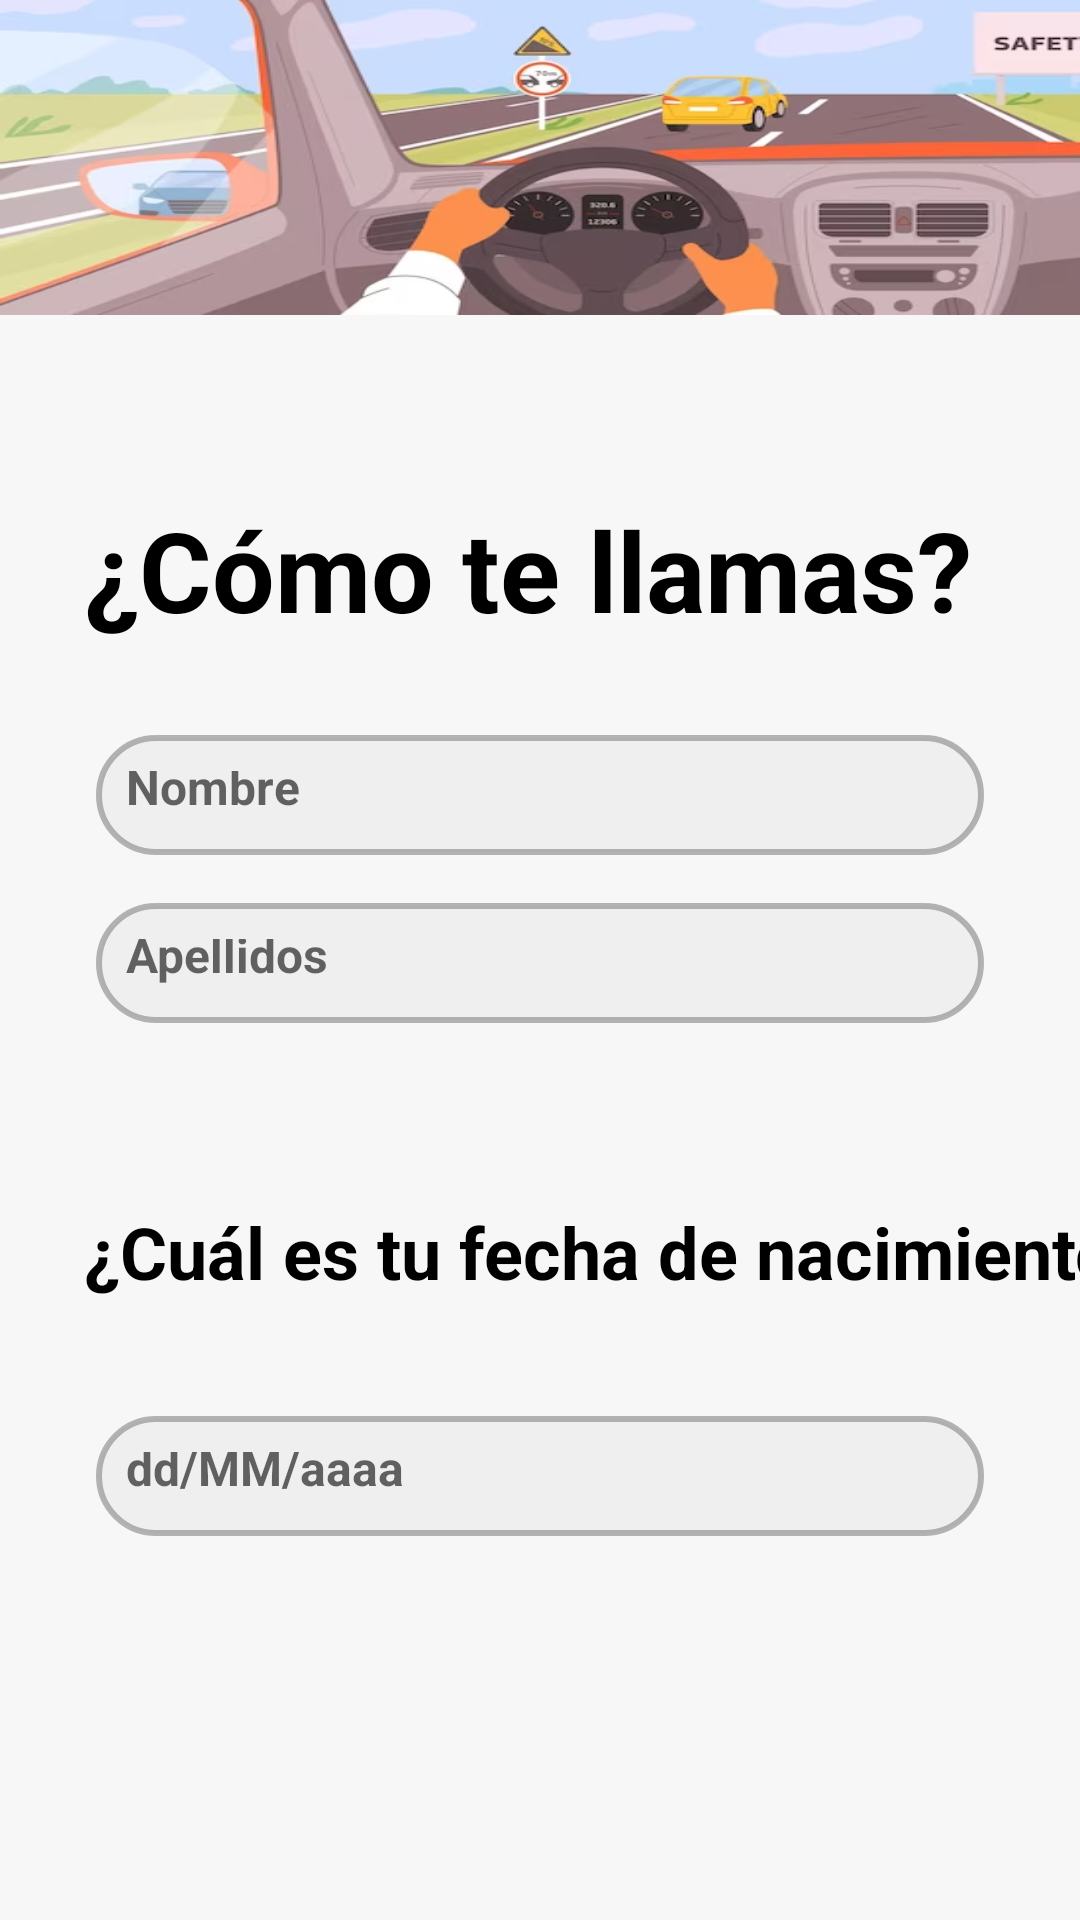

Android layout source for this screen:
<!-- AndroidManifest.xml: application theme Theme.BlaBlaCar -->
<!-- res/layout/activity_register_user.xml -->
<?xml version="1.0" encoding="utf-8"?>
<androidx.constraintlayout.widget.ConstraintLayout xmlns:android="http://schemas.android.com/apk/res/android"
    xmlns:app="http://schemas.android.com/apk/res-auto"
    xmlns:tools="http://schemas.android.com/tools"
    android:layout_width="match_parent"
    android:layout_height="match_parent"
    android:background="#F7F7F7"
    tools:context=".activities.register.RegisterUser">

    <ImageView
        android:id="@+id/header_background"
        android:layout_width="409dp"
        android:layout_height="105dp"
        android:contentDescription="Imagen de cabecera"
        android:scaleType="fitXY"
        app:layout_constraintEnd_toEndOf="parent"
        app:layout_constraintHorizontal_bias="0.0"
        app:layout_constraintStart_toStartOf="parent"
        app:layout_constraintTop_toTopOf="parent"
        app:srcCompat="@drawable/salpicaderocoche"
        tools:ignore="VisualLintBounds" />

    <TextView
        android:id="@+id/textView3"
        android:layout_width="350dp"
        android:layout_height="56dp"
        android:layout_marginStart="28dp"
        android:layout_marginTop="60dp"
        android:text="¿Cómo te llamas?"
        android:textColor="#000000"
        android:textSize="37sp"
        android:textStyle="bold"
        app:layout_constraintStart_toStartOf="parent"
        app:layout_constraintTop_toBottomOf="@+id/header_background" />

    <EditText
        android:id="@+id/txtNombre"
        android:layout_width="0dp"
        android:layout_height="40dp"
        android:layout_marginStart="32dp"
        android:layout_marginTop="24dp"
        android:layout_marginEnd="32dp"
        android:autofillHints=""
        android:background="@drawable/input"
        android:ems="10"
        android:hint="Nombre"
        android:inputType="text"
        android:paddingStart="10sp"
        android:paddingEnd="0sp"
        android:shadowColor="#000000"
        android:textAlignment="textStart"
        android:textColor="#000000"
        android:textSize="16sp"
        android:textStyle="bold"
        app:layout_constraintEnd_toEndOf="parent"
        app:layout_constraintStart_toStartOf="parent"
        app:layout_constraintTop_toBottomOf="@+id/textView3"
        tools:ignore="TouchTargetSizeCheck,VisualLintTextFieldSize" />

    <EditText
        android:id="@+id/txtApellidos"
        android:layout_width="0dp"
        android:layout_height="40dp"
        android:layout_marginStart="32dp"
        android:layout_marginTop="16dp"
        android:layout_marginEnd="32dp"
        android:autofillHints=""
        android:background="@drawable/input"
        android:ems="10"
        android:hint="Apellidos"
        android:inputType="text"
        android:paddingStart="10sp"
        android:paddingEnd="0sp"
        android:shadowColor="#000000"
        android:textAlignment="textStart"
        android:textColor="#000000"
        android:textSize="16sp"
        android:textStyle="bold"
        app:layout_constraintEnd_toEndOf="parent"
        app:layout_constraintHorizontal_bias="0.0"
        app:layout_constraintStart_toStartOf="parent"
        app:layout_constraintTop_toBottomOf="@+id/txtNombre"
        tools:ignore="TouchTargetSizeCheck,VisualLintTextFieldSize" />

    <TextView
        android:id="@+id/textView7"
        android:layout_width="363dp"
        android:layout_height="51dp"
        android:layout_marginStart="28dp"
        android:layout_marginTop="296dp"
        android:text="¿Cuál es tu fecha de nacimiento?"
        android:textColor="#000000"
        android:textSize="24sp"
        android:textStyle="bold"
        app:layout_constraintStart_toStartOf="parent"
        app:layout_constraintTop_toBottomOf="@+id/header_background" />

    <EditText
        android:id="@+id/txtFechaNacimiento"
        android:layout_width="0dp"
        android:layout_height="40dp"
        android:layout_marginStart="32dp"
        android:layout_marginTop="20dp"
        android:layout_marginEnd="32dp"
        android:autofillHints=""
        android:background="@drawable/input"
        android:ems="10"
        android:hint="dd/MM/aaaa"
        android:inputType="datetime|date"
        android:paddingStart="10sp"
        android:paddingEnd="0sp"
        android:shadowColor="#000000"
        android:textAlignment="textStart"
        android:textColor="#000000"
        android:textSize="16sp"
        android:textStyle="bold"
        app:layout_constraintEnd_toEndOf="parent"
        app:layout_constraintHorizontal_bias="0.0"
        app:layout_constraintStart_toStartOf="parent"
        app:layout_constraintTop_toBottomOf="@+id/textView7"
        tools:ignore="TouchTargetSizeCheck,VisualLintTextFieldSize,TextContrastCheck" />

    <ImageButton
        android:id="@+id/btnNextPage"
        android:layout_width="50dp"
        android:layout_height="50dp"
        android:layout_marginEnd="32dp"
        android:layout_marginBottom="32dp"
        android:background="@drawable/btn_round"
        android:padding="16dp"
        android:scaleType="fitXY"
        android:src="@drawable/arrowderecha"
        android:visibility="invisible"
        app:layout_constraintBottom_toBottomOf="parent"
        app:layout_constraintEnd_toEndOf="parent"
        app:layout_constraintBottom_toTopOf="@id/guidelineBottom" />

    <androidx.constraintlayout.widget.Guideline
        android:id="@+id/guidelineBottom"
        android:layout_width="wrap_content"
        android:layout_height="wrap_content"
        android:orientation="horizontal"
        app:layout_constraintGuide_percent="1" />

</androidx.constraintlayout.widget.ConstraintLayout>
<!-- resources referenced by this layout -->
<resources>
  <!-- drawable arrowderecha: png bitmap (drawable, 5031 bytes) -->
  <!-- drawable btn_round (drawable) -->
  <?xml version="1.0" encoding="utf-8"?>
  <shape xmlns:android="http://schemas.android.com/apk/res/android"
      xmlns:tools="http://schemas.android.com/tools"
      android:shape="rectangle"
      tools:ignore="MissingDefaultResource">
      <solid android:color="@color/black" />
      <corners android:radius="100sp" />
  </shape>
  <!-- drawable input (drawable) -->
  <?xml version="1.0" encoding="utf-8"?>
  <selector xmlns:android="http://schemas.android.com/apk/res/android">
      
      <item android:state_pressed="true">
          <shape android:shape="rectangle">
              <solid android:color="#D0D0D0"/> 
              <corners android:radius="25dp"/> 
              <stroke android:color="#92808080" android:width="2dp" /> 
              <padding android:left="12dp" android:top="12dp" android:right="12dp" android:bottom="12dp" /> 
              <corners android:radius="25dp"/>
              <solid android:color="#EFEFEF"/>
              <shadow android:color="#808080" android:radius="10dp"/> 
          </shape>
      </item>
  
      
      <item>
          <shape android:shape="rectangle">
              <solid android:color="#EFEFEF"/>
              <corners android:radius="25dp"/>
              <stroke android:color="#92808080" android:width="2dp" /> 
          </shape>
      </item>
  </selector>
  <!-- drawable salpicaderocoche: png bitmap (drawable, 145502 bytes) -->
  <style name="Theme.BlaBlaCar" parent="Theme.MaterialComponents.Light.NoActionBar">
          <item name="colorPrimary">@color/blue_primary</item>
          <item name="colorSecondary">@color/blue_secondary</item>
          <item name="colorAccent">#38bdf8</item> 
          <item name="android:statusBarColor">@color/blue_primary</item>
      </style>
  <color name="black">#FF000000</color>
  <color name="blue_primary">#2196F3</color>
  <color name="blue_secondary">#64B5F6</color>
</resources>
